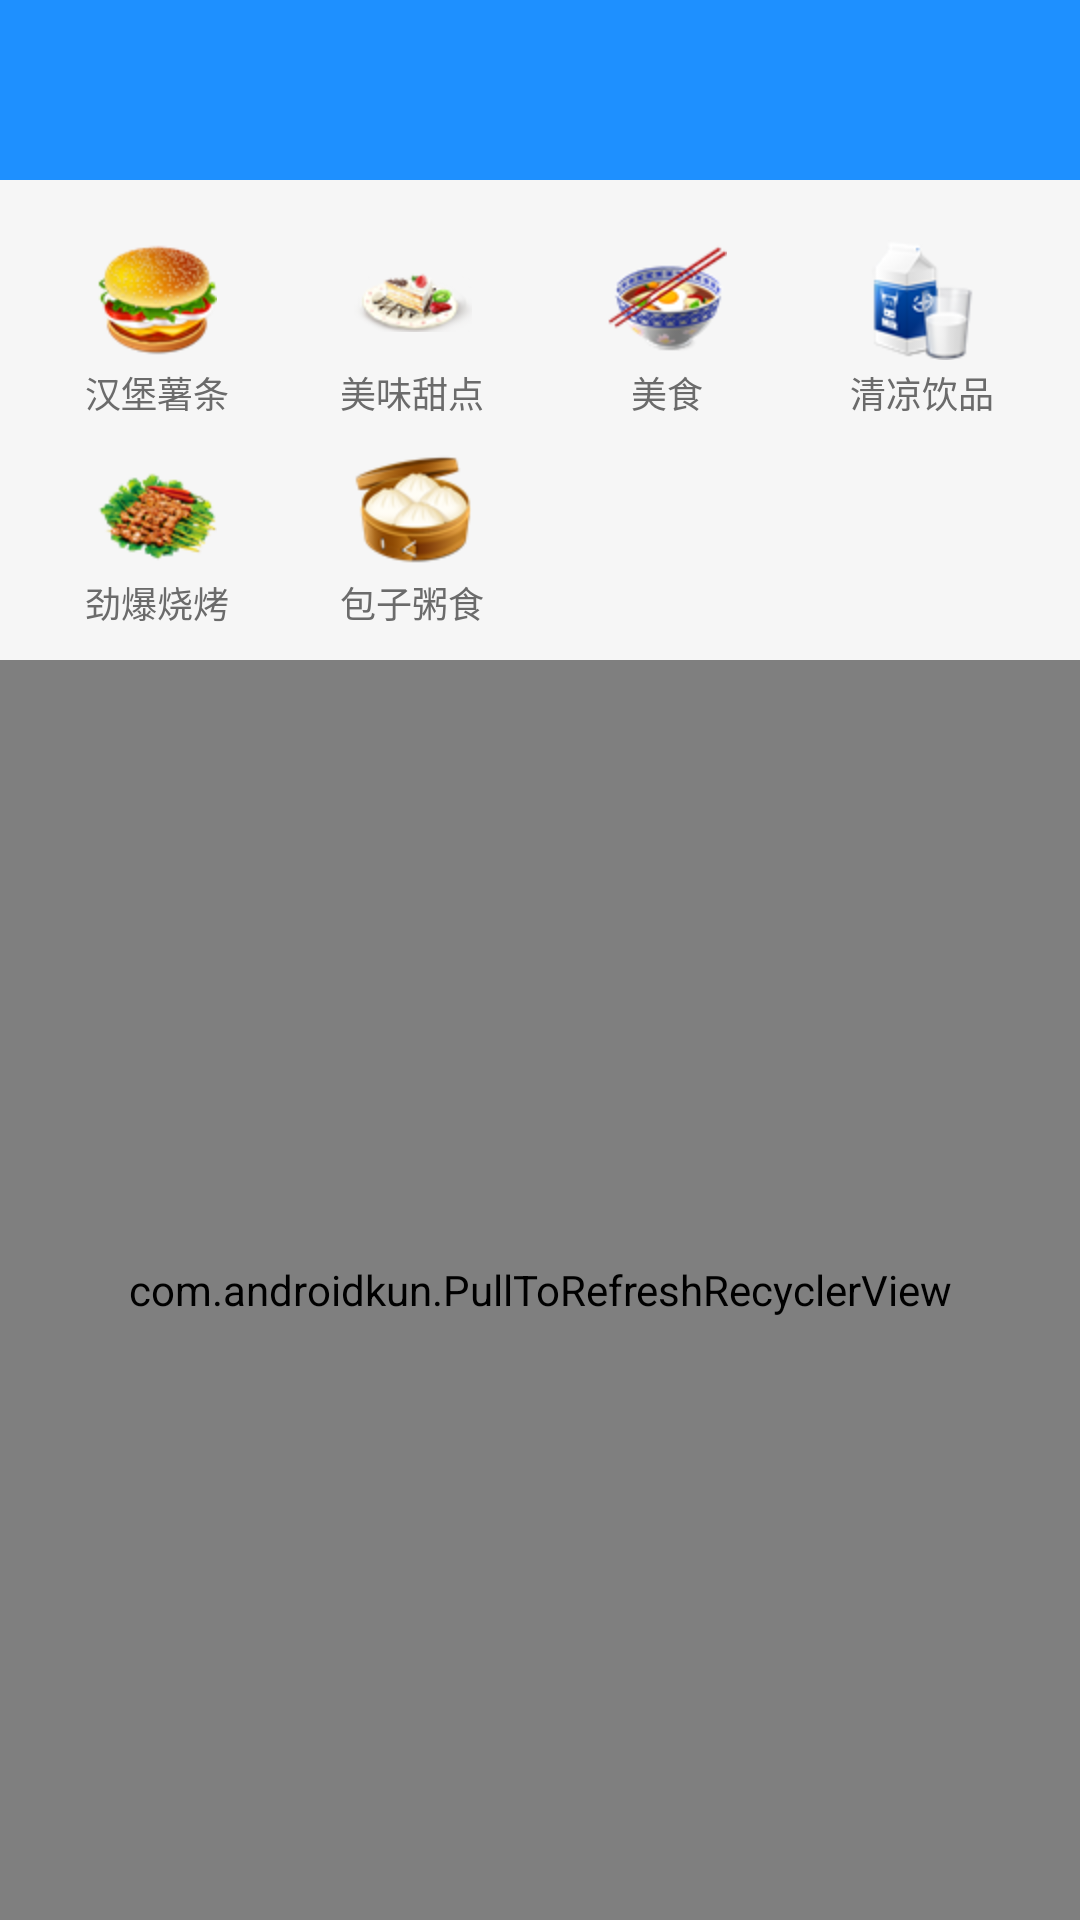

Write the Android layout XML for this screen, with the resource values it uses.
<!-- AndroidManifest.xml: application theme AppTheme -->
<!-- res/layout/fragment_e.xml -->
<?xml version="1.0" encoding="utf-8"?>
<LinearLayout xmlns:android="http://schemas.android.com/apk/res/android"
    android:layout_width="match_parent"
    android:layout_height="match_parent"
    android:orientation="vertical">

    <android.support.v7.widget.Toolbar
        android:id="@+id/toolBar"
        android:layout_width="match_parent"
        android:layout_height="60dp"
        android:background="@color/colorPrimary">
    </android.support.v7.widget.Toolbar>

    <LinearLayout
        android:background="@color/colorBackground"
        android:layout_width="match_parent"
        android:layout_height="80dp"
        android:orientation="horizontal"
        android:paddingLeft="10dp"
        android:paddingRight="10dp"
        android:paddingTop="20dp">

        <LinearLayout
            android:layout_width="0dp"
            android:layout_height="match_parent"
            android:layout_weight="1"
            android:gravity="center_horizontal"
            android:orientation="vertical">

            <ImageView
                android:layout_width="40dp"
                android:layout_height="40dp"
                android:src="@drawable/hamburger" />

            <TextView
                android:layout_width="wrap_content"
                android:layout_height="wrap_content"
                android:layout_marginTop="2dp"
                android:text="@string/hamburger"
                android:textColor="@color/colorText"
                android:textSize="12sp" />
        </LinearLayout>

        <LinearLayout
            android:layout_width="0dp"
            android:layout_height="match_parent"
            android:layout_weight="1"
            android:gravity="center_horizontal"
            android:orientation="vertical">

            <ImageView
                android:layout_width="40dp"
                android:layout_height="40dp"
                android:src="@drawable/sweet" />

            <TextView
                android:layout_width="wrap_content"
                android:layout_height="wrap_content"
                android:layout_marginTop="2dp"
                android:text="@string/sweet"
                android:textColor="@color/colorText"
                android:textSize="12sp" />
        </LinearLayout>

        <LinearLayout
            android:layout_width="0dp"
            android:layout_height="match_parent"
            android:layout_weight="1"
            android:gravity="center_horizontal"
            android:orientation="vertical">

            <ImageView
                android:layout_width="40dp"
                android:layout_height="40dp"
                android:src="@drawable/cate" />

            <TextView
                android:layout_width="wrap_content"
                android:layout_height="wrap_content"
                android:layout_marginTop="2dp"
                android:text="@string/cate"
                android:textColor="@color/colorText"
                android:textSize="12sp" />
        </LinearLayout>

        <LinearLayout
            android:layout_width="0dp"
            android:layout_height="match_parent"
            android:layout_weight="1"
            android:gravity="center_horizontal"
            android:orientation="vertical">

            <ImageView
                android:layout_width="40dp"
                android:layout_height="40dp"
                android:src="@drawable/drink" />

            <TextView
                android:layout_width="wrap_content"
                android:layout_height="wrap_content"
                android:layout_marginTop="2dp"
                android:text="@string/drink"
                android:textColor="@color/colorText"
                android:textSize="12sp" />
        </LinearLayout>
    </LinearLayout>

    <LinearLayout
        android:background="@color/colorBackground"
        android:layout_width="match_parent"
        android:layout_height="80dp"
        android:orientation="horizontal"
        android:paddingLeft="10dp"
        android:paddingRight="10dp"
        android:paddingTop="10dp"
        android:weightSum="4">

        <LinearLayout
            android:layout_width="0dp"
            android:layout_height="match_parent"
            android:layout_weight="1"
            android:gravity="center_horizontal"
            android:orientation="vertical">

            <ImageView
                android:layout_width="40dp"
                android:layout_height="40dp"
                android:src="@drawable/barbecue" />

            <TextView
                android:layout_width="wrap_content"
                android:layout_height="wrap_content"
                android:layout_marginTop="2dp"
                android:text="@string/barbecue"
                android:textColor="@color/colorText"
                android:textSize="12sp" />
        </LinearLayout>

        <LinearLayout
            android:layout_width="0dp"
            android:layout_height="match_parent"
            android:layout_weight="1"
            android:gravity="center_horizontal"
            android:orientation="vertical">

            <ImageView
                android:layout_width="40dp"
                android:layout_height="40dp"
                android:src="@drawable/bread" />

            <TextView
                android:layout_width="wrap_content"
                android:layout_height="wrap_content"
                android:layout_marginTop="2dp"
                android:text="@string/bread"
                android:textColor="@color/colorText"
                android:textSize="12sp" />
        </LinearLayout>
    </LinearLayout>
    <com.androidkun.PullToRefreshRecyclerView
        android:id="@+id/e_pullToRefreshRV"
        android:layout_width="match_parent"
        android:layout_height="0dp"
        android:layout_weight="1"
       />
</LinearLayout>
<!-- resources referenced by this layout -->
<resources>
  <color name="colorBackground">#F6F6F6</color>
  <color name="colorPrimary">#1E90FF</color>
  <color name="colorText">#6B6B6B</color>
  <!-- drawable barbecue: png bitmap (drawable, 6540 bytes) -->
  <!-- drawable bread: png bitmap (drawable, 7780 bytes) -->
  <!-- drawable cate: png bitmap (drawable, 6719 bytes) -->
  <!-- drawable drink: png bitmap (drawable, 6044 bytes) -->
  <!-- drawable hamburger: png bitmap (drawable, 8836 bytes) -->
  <!-- drawable sweet: png bitmap (drawable, 4617 bytes) -->
  <string name="barbecue">劲爆烧烤</string>
  <string name="bread">包子粥食</string>
  <string name="cate">美食</string>
  <string name="drink">清凉饮品</string>
  <string name="hamburger">汉堡薯条</string>
  <string name="sweet">美味甜点</string>
  <style name="AppTheme" parent="Theme.AppCompat.Light.DarkActionBar">
          
          <item name="colorPrimary">@color/colorPrimary</item>
          <item name="colorPrimaryDark">@color/colorPrimaryDark</item>
          <item name="colorAccent">@color/colorAccent</item>
      </style>
  <color name="colorPrimaryDark">#1E90FF</color>
  <color name="colorAccent">#FF4081</color>
</resources>
